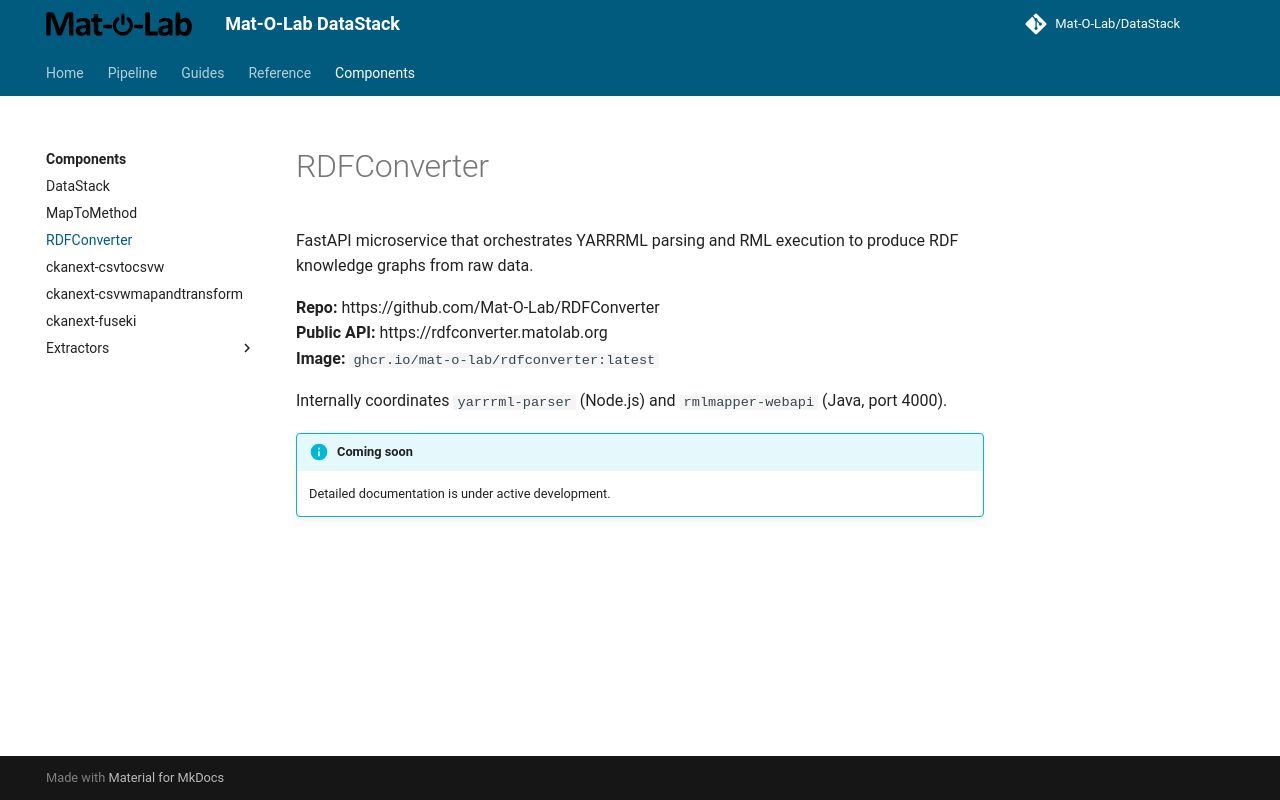

repository: Mat-O-Lab/DataPipeline · page: components/rdfconverter/index.html · generator: mkdocs

---
title: RDFConverter
---

# RDFConverter

FastAPI microservice that orchestrates YARRRML parsing and RML execution to produce RDF knowledge graphs from raw data.

**Repo:** https://github.com/Mat-O-Lab/RDFConverter  
**Public API:** https://rdfconverter.matolab.org  
**Image:** `ghcr.io/mat-o-lab/rdfconverter:latest`

Internally coordinates `yarrrml-parser` (Node.js) and `rmlmapper-webapi` (Java, port 4000).

!!! info "Coming soon"
    Detailed documentation is under active development.
